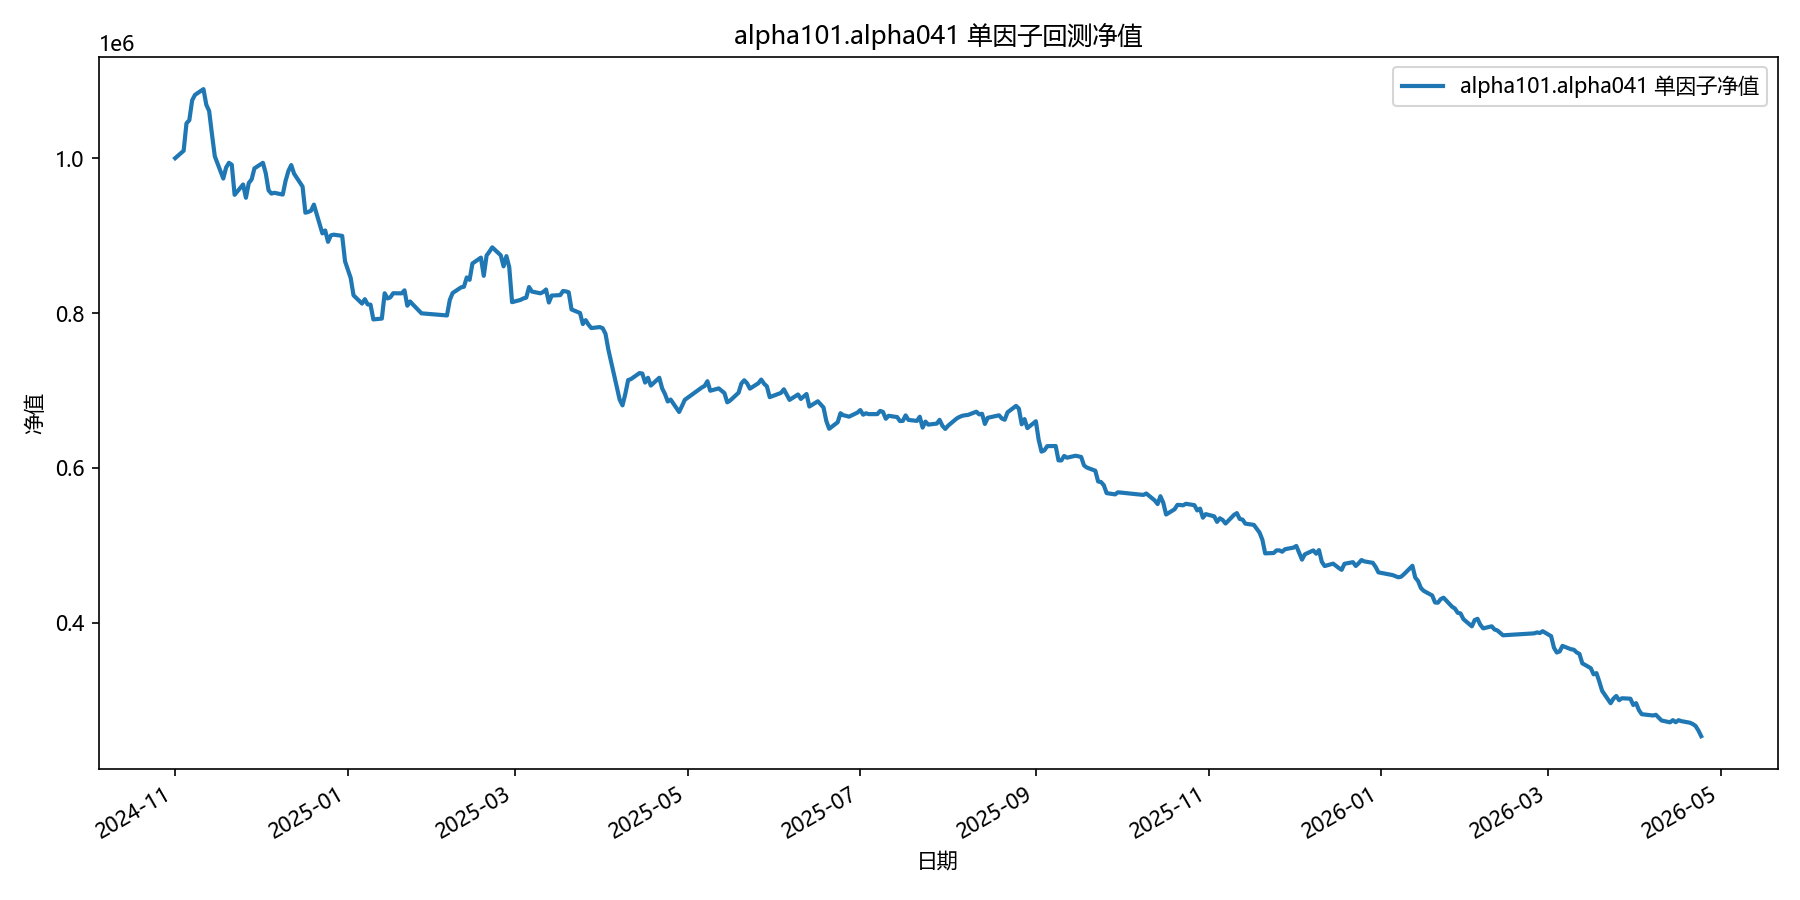

The table this chart was drawn from, first rows:
date, equity
2024-11-01, 1000000
2024-11-04, 1009663
2024-11-05, 1045071
2024-11-06, 1049026
2024-11-07, 1074750
2024-11-08, 1081743
2024-11-11, 1089194
2024-11-12, 1069026
2024-11-13, 1060996
2024-11-14, 1030922
2024-11-15, 1002510
2024-11-18, 973710
2024-11-19, 987973
2024-11-20, 994047
2024-11-21, 991501
2024-11-22, 952718
2024-11-25, 966055
2024-11-26, 948923
2024-11-27, 967879
2024-11-28, 972542
2024-11-29, 986877
2024-12-02, 994063
2024-12-03, 980564
2024-12-04, 958465
2024-12-05, 954292
2024-12-06, 955324
2024-12-09, 953038
2024-12-10, 970701
2024-12-11, 983470
2024-12-12, 991121
2024-12-13, 980028
2024-12-16, 963318
2024-12-17, 929612
2024-12-18, 930600
2024-12-19, 932233
2024-12-20, 940089
2024-12-23, 902930
2024-12-24, 906647
2024-12-25, 891990
2024-12-26, 900359
2024-12-27, 901264
2024-12-30, 899694
2024-12-31, 866842
2025-01-02, 845326
2025-01-03, 822938
2025-01-06, 812279
2025-01-07, 817898
2025-01-08, 811166
2025-01-09, 810929
2025-01-10, 791811
2025-01-13, 792887
2025-01-14, 825592
2025-01-15, 818934
2025-01-16, 820277
2025-01-17, 825620
2025-01-20, 825462
2025-01-21, 829337
2025-01-22, 809525
2025-01-23, 814984
2025-01-24, 810965
... 299 more rows
